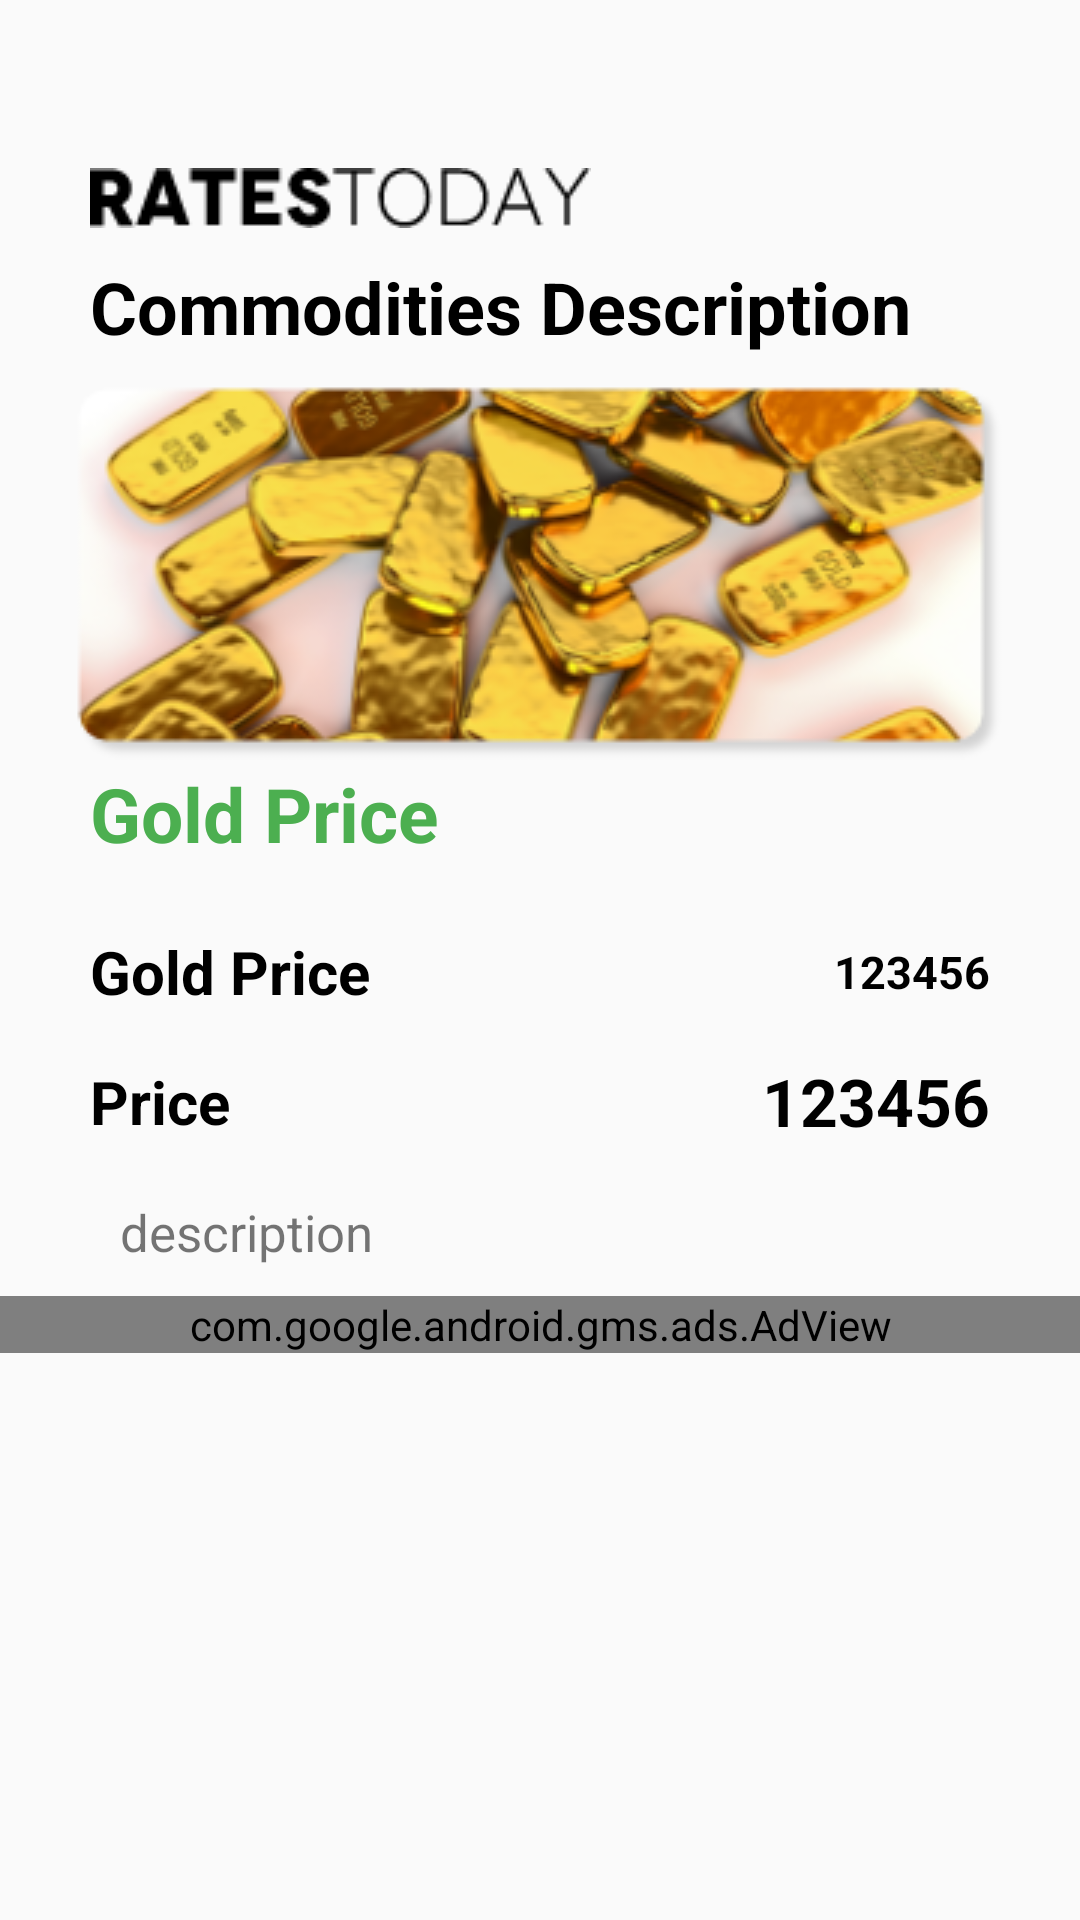

Write the Android layout XML for this screen, with the resource values it uses.
<!-- AndroidManifest.xml: application theme AppTheme -->
<!-- res/layout/activity_description.xml -->
<?xml version="1.0" encoding="utf-8"?>

<LinearLayout xmlns:android="http://schemas.android.com/apk/res/android"
    xmlns:ads="http://schemas.android.com/apk/res-auto"
    xmlns:tools="http://schemas.android.com/tools"
    android:layout_width="match_parent"
    android:layout_height="match_parent"
    android:orientation="vertical"
    android:paddingTop="?attr/actionBarSize"
    android:screenOrientation="portrait"
    tools:context=".Activity.DescriptionActivity">


    <ImageView
        android:layout_width="wrap_content"
        android:layout_height="wrap_content"
        android:layout_marginStart="30sp"
        android:layout_marginLeft="30sp"
        android:src="@drawable/logo1" />

    <TextView
        android:layout_width="match_parent"
        android:layout_height="wrap_content"
        android:layout_marginStart="30sp"
        android:layout_marginLeft="30sp"
        android:layout_marginTop="10sp"
        android:text="Commodities Description"
        android:textColor="#000"
        android:textSize="24sp"
        android:textStyle="bold" />

    <ImageView
        android:id="@+id/image4"
        android:layout_width="wrap_content"
        android:layout_height="wrap_content"
        android:layout_gravity="center"
        android:layout_marginTop="10sp"
        android:src="@drawable/gold1" />

    <TextView
        android:id="@+id/name4"
        android:layout_width="wrap_content"
        android:layout_height="wrap_content"
        android:layout_gravity="start"
        android:layout_marginStart="30sp"
        android:layout_marginLeft="30sp"
        android:layout_marginBottom="5sp"
        android:text="Gold Price"
        android:textColor="#4CAF50"
        android:textSize="25sp"
        android:textStyle="bold" />

    <LinearLayout
        android:layout_width="match_parent"
        android:layout_height="wrap_content"
        android:layout_gravity="center"
        android:layout_marginTop="10sp"
        android:gravity="center"
        android:orientation="horizontal">

        <TextView
            android:id="@+id/source4"
            android:layout_width="wrap_content"
            android:layout_height="wrap_content"
            android:layout_marginStart="30sp"
            android:layout_marginLeft="30sp"
            android:layout_marginTop="5sp"
            android:text="Gold Price"
            android:textColor="#000"
            android:textSize="20sp"
            android:textStyle="bold" />

        <TextView
            android:id="@+id/date4"
            android:layout_width="match_parent"
            android:layout_height="wrap_content"
            android:layout_gravity="end|center"
            android:layout_marginTop="5sp"
            android:layout_marginEnd="30sp"
            android:layout_marginRight="30sp"
            android:gravity="end|center"
            android:text="123456"
            android:textAlignment="textEnd"
            android:textColor="#000"
            android:textSize="15sp"
            android:textStyle="bold" />

    </LinearLayout>

    <LinearLayout
        android:layout_width="match_parent"
        android:layout_height="wrap_content"
        android:layout_gravity="center"
        android:layout_marginTop="10sp"
        android:gravity="center"
        android:orientation="horizontal">

        <TextView
            android:layout_width="wrap_content"
            android:layout_height="wrap_content"
            android:layout_marginStart="30sp"
            android:layout_marginLeft="30sp"
            android:layout_marginTop="5sp"
            android:text="Price"
            android:textColor="#000"
            android:textSize="20sp"
            android:textStyle="bold" />

        <TextView
            android:id="@+id/price4"
            android:layout_width="match_parent"
            android:layout_height="wrap_content"
            android:layout_gravity="end|center"
            android:layout_marginTop="5sp"
            android:layout_marginEnd="30sp"
            android:layout_marginRight="30sp"
            android:gravity="end|center"
            android:text="123456"
            android:textColor="#000"
            android:textSize="22sp"
            android:textStyle="bold" />

    </LinearLayout>

    <ScrollView
        android:layout_width="match_parent"
        android:layout_height="wrap_content">

        <LinearLayout
            android:layout_width="match_parent"
            android:layout_height="wrap_content"
            android:orientation="vertical">

            <TextView
                android:id="@+id/description4"
                android:layout_width="match_parent"
                android:layout_height="wrap_content"
                android:layout_marginStart="30sp"
                android:layout_marginTop="10sp"
                android:layout_marginEnd="30sp"
                android:padding="10sp"
                android:text="description"
                android:textSize="17sp" />

            <com.google.android.gms.ads.AdView
                android:id="@+id/adView"
                android:layout_width="match_parent"
                android:layout_height="wrap_content"
                ads:adSize="SMART_BANNER"
                ads:adUnitId="ca-app-pub-9873253708928987/7451261527" />

        </LinearLayout>

    </ScrollView>


</LinearLayout>
<!-- resources referenced by this layout -->
<resources>
  <!-- drawable gold1: png bitmap (drawable, 79587 bytes) -->
  <!-- drawable logo1: png bitmap (drawable, 1725 bytes) -->
  <style name="AppTheme" parent="Theme.AppCompat.Light.DarkActionBar">
          
          <item name="colorPrimary">@color/colorPrimary</item>
          <item name="colorPrimaryDark">@color/colorPrimaryDark</item>
          <item name="colorAccent">@color/colorAccent</item>
          <item name="windowNoTitle">true</item>
          <item name="windowActionBar">false</item>
      </style>
  <!-- not gathered from this repository: default colours our renderer supplied (Android Studio template values) -->
  <color name="colorPrimary">#FF6200EE</color>
  <color name="colorPrimaryDark">#FF3700B3</color>
  <color name="colorAccent">#FF03DAC5</color>
</resources>
